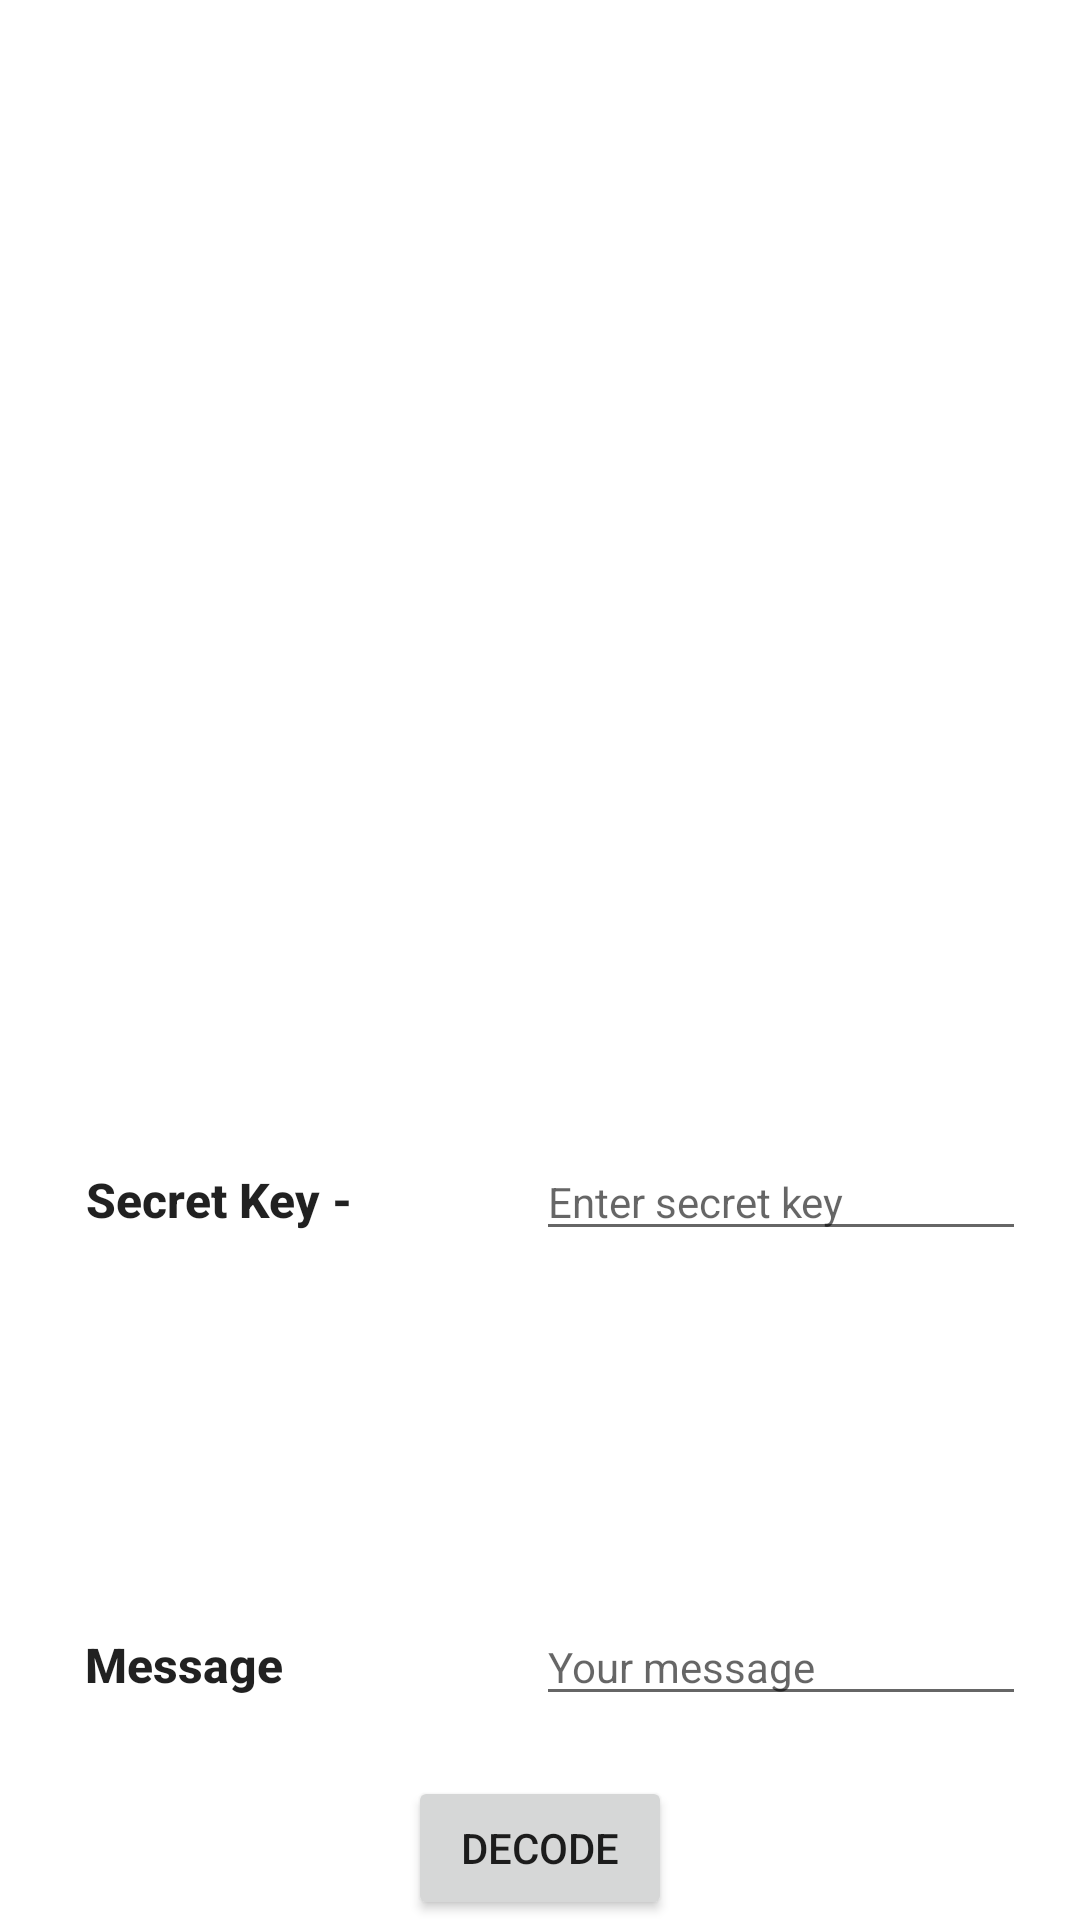

Layout XML and referenced resources for this Android screen:
<!-- AndroidManifest.xml: application theme Theme.CommunityChatApp -->
<!-- res/layout/activity_decode.xml -->
<?xml version="1.0" encoding="utf-8"?>
<RelativeLayout android:layout_height="match_parent"
    android:layout_width="match_parent"
    android:layout_margin="16dp"
    xmlns:android="http://schemas.android.com/apk/res/android" >

    <ImageView
        android:id="@+id/imageview"
        android:layout_width="200dp"
        android:layout_height="200dp"
        android:layout_alignParentTop="true"
        android:layout_centerHorizontal="true" />

    <Button
        android:id="@+id/choose_image_button"
        android:layout_width="wrap_content"
        android:layout_height="wrap_content"
        android:layout_centerHorizontal="true"
        android:layout_centerVertical="true"
        android:text="Choose Image"
        android:visibility="invisible"/>

    <TextView
        android:id="@+id/textView"
        android:layout_width="wrap_content"
        android:layout_height="wrap_content"
        android:layout_below="@+id/choose_image_button"
        android:layout_marginTop="45dp"
        android:layout_toStartOf="@+id/choose_image_button"
        android:text="Secret Key -"
        android:textAlignment="center"
        android:textAllCaps="false"
        android:textAppearance="@style/TextAppearance.AppCompat.Button"
        android:textSize="16sp"
        android:textStyle="bold" />

    <TextView
        android:id="@+id/textView2"
        android:layout_width="wrap_content"
        android:layout_height="wrap_content"
        android:layout_alignBaseline="@+id/message"
        android:layout_alignBottom="@+id/message"
        android:layout_alignStart="@+id/textView"
        android:text="Message"
        android:textAlignment="center"
        android:textAllCaps="false"
        android:textAppearance="@style/TextAppearance.AppCompat.Button"
        android:textSize="16sp"
        android:textStyle="bold" />

    <EditText
        android:id="@+id/secret_key"
        android:layout_width="wrap_content"
        android:layout_height="wrap_content"
        android:layout_alignBaseline="@+id/textView"
        android:layout_alignBottom="@+id/textView"
        android:layout_alignParentEnd="true"
        android:layout_marginEnd="18dp"
        android:ems="10"
        android:hint="Enter secret key"
        android:inputType="textPassword"
        android:textSize="14sp" />

    <EditText
        android:id="@+id/message"
        android:layout_width="wrap_content"
        android:layout_height="wrap_content"
        android:layout_above="@+id/decode_button"
        android:layout_alignStart="@+id/secret_key"
        android:layout_marginBottom="20dp"
        android:ems="10"
        android:hint="Your message"
        android:inputType="textPersonName"
        android:textSize="14sp" />

    <Button
        android:id="@+id/decode_button"
        android:layout_width="wrap_content"
        android:layout_height="wrap_content"
        android:layout_alignParentBottom="true"
        android:layout_centerHorizontal="true"
        android:text="Decode"
        android:textAlignment="center"
        android:textSize="14dp" />

    <TextView
        android:id="@+id/whether_decoded"
        android:layout_width="70dp"
        android:layout_height="wrap_content"
        android:layout_alignParentStart="true"
        android:layout_alignParentTop="true"
        android:textStyle="bold" />

</RelativeLayout>
<!-- resources referenced by this layout -->
<resources>
  <style name="Theme.CommunityChatApp" parent="Theme.MaterialComponents.DayNight.NoActionBar">
          
          <item name="colorPrimary">@color/purple_500</item>
          <item name="colorPrimaryVariant">@color/purple_700</item>
          <item name="colorOnPrimary">@color/white</item>
          
          <item name="colorSecondary">@color/teal_200</item>
          <item name="colorSecondaryVariant">@color/teal_700</item>
          <item name="colorOnSecondary">@color/black</item>
          
          <item name="android:statusBarColor" tools:targetApi="l">?attr/colorPrimaryVariant</item>
          
      </style>
  <color name="purple_500">#FF6200EE</color>
  <color name="purple_700">#FF3700B3</color>
  <color name="white">#FFFFFFFF</color>
  <color name="teal_200">#FF03DAC5</color>
  <color name="teal_700">#FF018786</color>
  <color name="black">#FF000000</color>
</resources>
